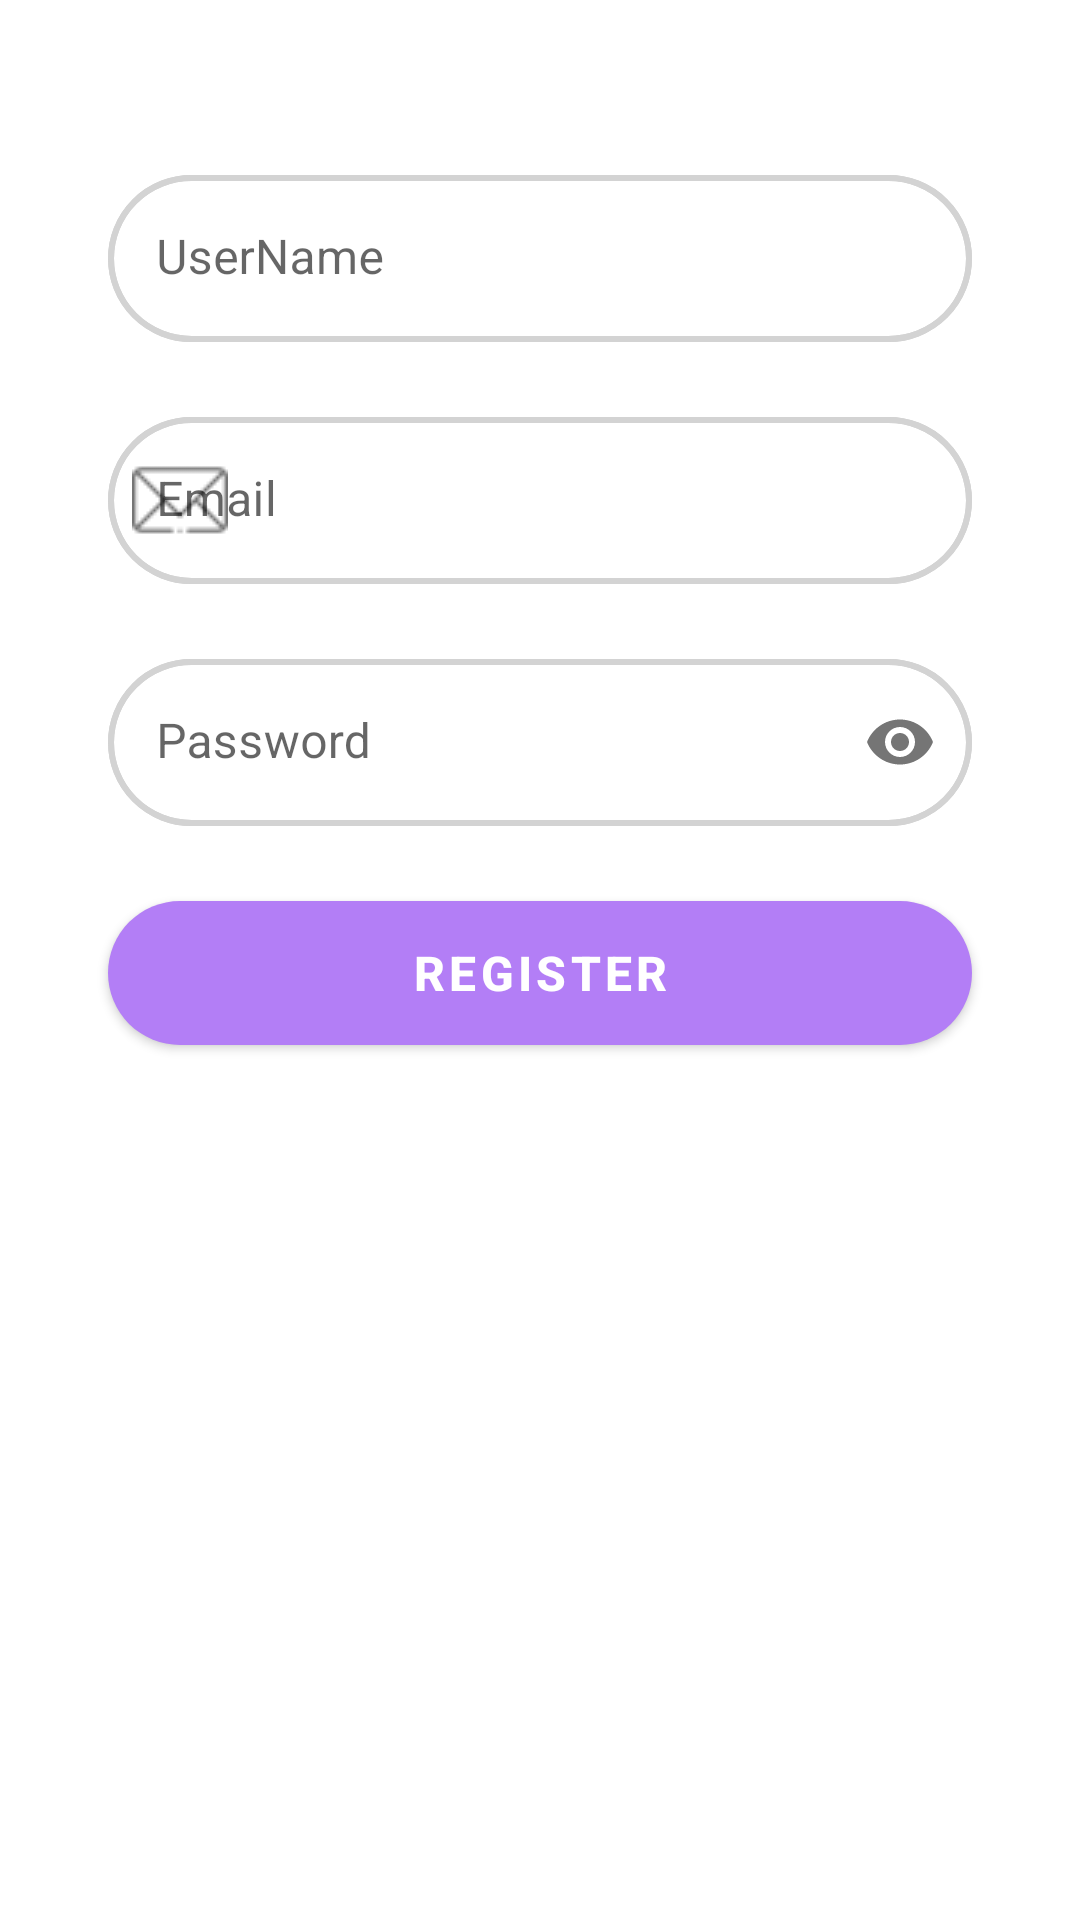

Write the Android layout XML for this screen, with the resource values it uses.
<!-- AndroidManifest.xml: application theme Theme.SmartListCompare -->
<!-- res/layout/activity_register.xml -->
<?xml version="1.0" encoding="utf-8"?>
<androidx.constraintlayout.widget.ConstraintLayout xmlns:android="http://schemas.android.com/apk/res/android"
    xmlns:app="http://schemas.android.com/apk/res-auto"
    xmlns:tools="http://schemas.android.com/tools"
    android:layout_width="match_parent"
    android:layout_height="match_parent"
    android:theme="@style/Theme.SmartListCompare.NoActionBar"
    tools:context=".views.inicio.RegisterActivity">

    <com.google.android.material.textfield.TextInputLayout
        android:id="@+id/textInputLayout"
        android:layout_width="0dp"
        android:layout_height="wrap_content"
        android:background="@drawable/il_selector"
        android:hint="UserName"
        app:boxBackgroundColor="@android:color/transparent"
        app:boxCornerRadiusBottomEnd="10dp"
        app:boxStrokeWidth="0dp"
        app:boxStrokeWidthFocused="0dp"
        app:layout_constraintBottom_toBottomOf="parent"
        app:layout_constraintEnd_toEndOf="parent"
        app:layout_constraintHorizontal_bias=".5"
        app:layout_constraintStart_toStartOf="parent"
        app:layout_constraintTop_toTopOf="parent"
        app:layout_constraintVertical_bias="0.1"
        app:layout_constraintWidth_percent="0.8"
        app:startIconDrawable="@drawable/ic_perfil">

        <com.google.android.material.textfield.TextInputEditText
            android:id="@+id/username"
            android:layout_width="match_parent"
            android:layout_height="wrap_content"
            android:background="@drawable/il_selector"
            android:inputType="text"
            app:boxBackgroundColor="@android:color/transparent"
            app:boxCornerRadiusBottomEnd="10dp"
            app:boxStrokeWidth="0dp" />
    </com.google.android.material.textfield.TextInputLayout>

    <com.google.android.material.textfield.TextInputLayout
        android:id="@+id/textInputLayout3"
        android:layout_width="0dp"
        android:layout_height="wrap_content"
        android:layout_marginTop="25dp"
        android:background="@drawable/il_selector"
        android:hint="Email"
        app:boxBackgroundColor="@android:color/transparent"
        app:boxCornerRadiusBottomEnd="10dp"
        app:boxStrokeWidth="0dp"
        app:boxStrokeWidthFocused="0dp"
        app:layout_constraintBottom_toBottomOf="parent"
        app:layout_constraintEnd_toEndOf="parent"
        app:layout_constraintHorizontal_bias=".5"
        app:layout_constraintStart_toStartOf="parent"
        app:layout_constraintTop_toBottomOf="@+id/textInputLayout"
        app:layout_constraintVertical_bias="0"
        app:layout_constraintWidth_percent="0.8"
        app:startIconDrawable="@drawable/ic_email">

        <com.google.android.material.textfield.TextInputEditText
            android:id="@+id/useremail"
            android:layout_width="match_parent"
            android:layout_height="wrap_content"
            android:background="@drawable/il_selector"
            android:inputType="textEmailAddress"
            app:boxBackgroundColor="@android:color/transparent"
            app:boxCornerRadiusBottomEnd="10dp"
            app:boxStrokeWidth="0dp" />
    </com.google.android.material.textfield.TextInputLayout>
    <com.google.android.material.textfield.TextInputLayout
        android:id="@+id/textInputLayout2"
        android:layout_width="0dp"
        android:layout_height="wrap_content"
        android:layout_marginTop="25dp"
        android:background="@drawable/il_selector"
        android:hint="Password"
        app:boxStrokeWidth="0dp"
        app:boxStrokeWidthFocused="0dp"
        app:endIconMode="password_toggle"
        app:layout_constraintBottom_toBottomOf="parent"
        app:layout_constraintEnd_toEndOf="parent"
        app:layout_constraintStart_toStartOf="parent"
        app:layout_constraintTop_toBottomOf="@+id/textInputLayout3"
        app:layout_constraintVertical_bias="0"
        app:layout_constraintWidth_percent="0.8"
        app:startIconDrawable="@drawable/ic_pass">

        <com.google.android.material.textfield.TextInputEditText
            android:id="@+id/password"
            android:layout_width="match_parent"
            android:layout_height="wrap_content"
            android:background="@drawable/il_selector"
            android:inputType="textPassword"

            />

    </com.google.android.material.textfield.TextInputLayout>

    <Button
        android:id="@+id/button"
        android:layout_width="0dp"
        android:layout_height="wrap_content"
        android:layout_marginTop="25dp"
        android:background="@drawable/buttom_bg"
        android:text="Register"
        android:onClick="onClickRegister"
        android:textColor="@android:color/white"
        android:textSize="16sp"
        android:textStyle="bold"
        app:layout_constraintBottom_toBottomOf="parent"
        app:layout_constraintEnd_toEndOf="parent"
        app:layout_constraintStart_toStartOf="parent"
        app:layout_constraintTop_toBottomOf="@+id/textInputLayout2"
        app:layout_constraintVertical_bias="0"
        app:layout_constraintWidth_percent=".8" />
</androidx.constraintlayout.widget.ConstraintLayout>
<!-- resources referenced by this layout -->
<resources>
  <!-- drawable buttom_bg (drawable) -->
  <?xml version="1.0" encoding="utf-8"?>
  <shape xmlns:android="http://schemas.android.com/apk/res/android">
      <solid android:color="#b37ef6" />
      <corners android:radius="100dp" />
  
  </shape>
  <!-- drawable ic_email: png bitmap (drawable, 494 bytes) -->
  <!-- drawable il_selector (drawable) -->
  <?xml version="1.0" encoding="utf-8"?>
      <selector xmlns:android="http://schemas.android.com/apk/res/android">
          <item android:state_focused="true" android:drawable="@drawable/editext_border_focused" />
      <item android:drawable="@drawable/editext_border" />
      </selector>
  <style name="Theme.SmartListCompare.NoActionBar">
          <item name="windowActionBar">false</item>
          <item name="windowNoTitle">true</item>
          <item name="colorPrimary">@color/purple_600</item>
      </style>
  <style name="Theme.SmartListCompare" parent="Theme.MaterialComponents.Light">
          
          <item name="colorPrimary">@color/purple_500</item>
          <item name="colorPrimaryVariant">@color/purple_700</item>
          <item name="colorOnPrimary">@color/white</item>
          
          <item name="colorSecondary">@color/teal_200</item>
          <item name="colorSecondaryVariant">@color/teal_700</item>
          <item name="colorOnSecondary">@color/black</item>
          
          <item name="android:statusBarColor">?attr/colorPrimaryVariant</item>
          
      </style>
  <!-- drawable editext_border_focused (drawable) -->
  <?xml version="1.0" encoding="utf-8"?>
  <shape xmlns:android="http://schemas.android.com/apk/res/android">
  
      <stroke android:width="2dp"
          android:color="#B37EF6"/>
      <corners  android:radius="100dp"></corners>
  </shape>
  <!-- drawable editext_border (drawable) -->
  <?xml version="1.0" encoding="utf-8"?>
  <shape xmlns:android="http://schemas.android.com/apk/res/android">
  
          <stroke android:width="2dp"
              android:color="#d3d3d3"/>
          <corners  android:radius="100dp"></corners>
  </shape>
  <color name="purple_600">#b37ef6</color>
  <color name="purple_500">#FF6200EE</color>
  <color name="purple_700">#FF3700B3</color>
  <color name="white">#FFFFFFFF</color>
  <color name="teal_200">#FF03DAC5</color>
  <color name="teal_700">#FF018786</color>
  <color name="black">#FF000000</color>
</resources>
